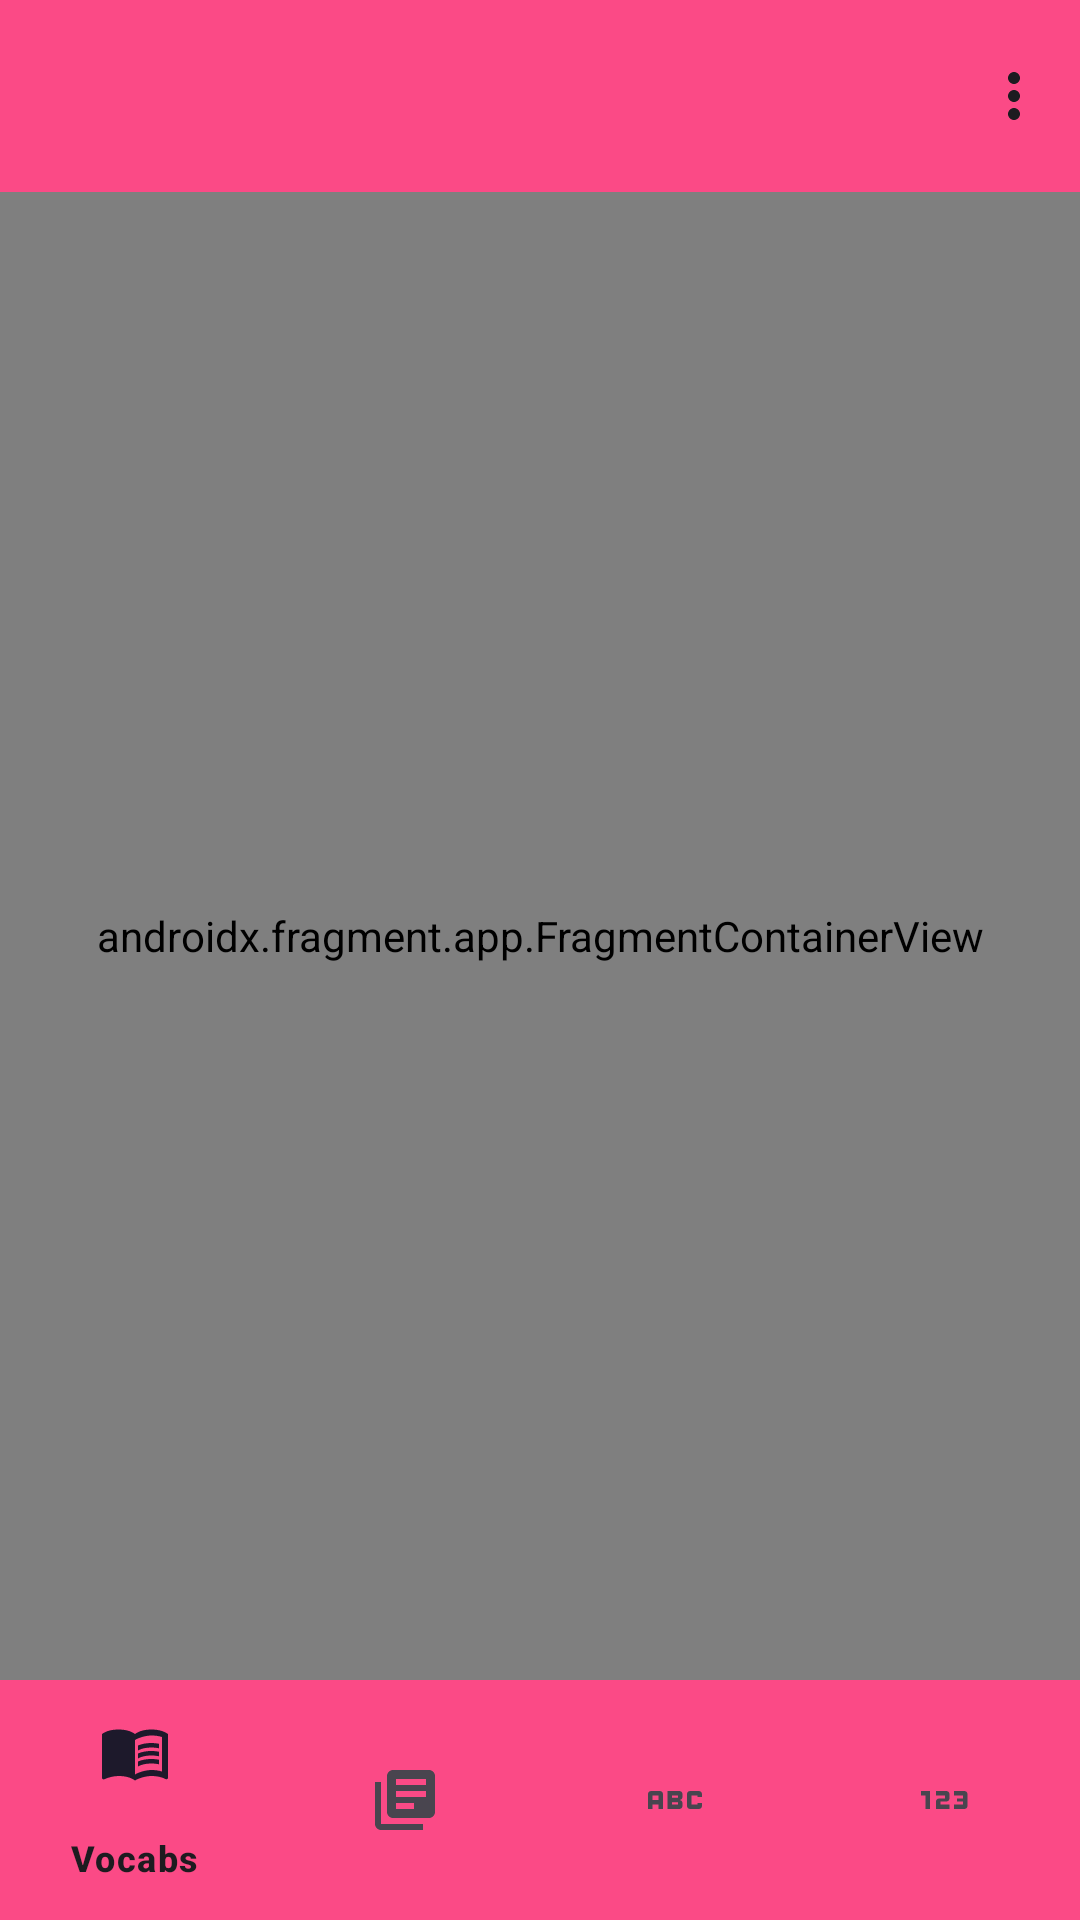

The Android layout XML behind this screen, and the referenced resources:
<!-- AndroidManifest.xml: application theme Theme.MiniApp -->
<!-- res/layout/activity_home_page.xml -->
<?xml version="1.0" encoding="utf-8"?>
<androidx.constraintlayout.widget.ConstraintLayout xmlns:android="http://schemas.android.com/apk/res/android"
    xmlns:app="http://schemas.android.com/apk/res-auto"
    xmlns:tools="http://schemas.android.com/tools"
    android:layout_width="match_parent"
    android:layout_height="match_parent"

    tools:context=".HomePage">

    <androidx.fragment.app.FragmentContainerView
        android:id="@+id/fragmentContainerView"

        android:name="com.example.miniapp.FragmentHomePage"
        android:layout_width="411dp"
        android:layout_height="0dp"
        android:layout_marginBottom="80dp"
        app:layout_constraintBottom_toBottomOf="parent"
        app:layout_constraintEnd_toEndOf="parent"
        app:layout_constraintStart_toStartOf="parent"
        app:layout_constraintTop_toBottomOf="@+id/materialToolbar"
        tools:layout="@layout/fragment_home_page" />

    <com.google.android.material.bottomnavigation.BottomNavigationView
        android:id="@+id/bottomNavigationView"
        android:layout_width="match_parent"
        android:layout_height="wrap_content"
        android:background="#FB4A86"
        app:layout_constraintBottom_toBottomOf="parent"
        app:layout_constraintEnd_toEndOf="parent"
        app:layout_constraintStart_toStartOf="parent"
        app:menu="@menu/bottom_navi"
        tools:ignore="VisualLintBottomNav" />

    <com.google.android.material.appbar.MaterialToolbar
        android:id="@+id/materialToolbar"
        android:layout_width="0dp"
        android:layout_height="wrap_content"
        android:background="#FB4A86"
        android:minHeight="?attr/actionBarSize"
        android:theme="?attr/actionBarTheme"
        app:layout_constraintBottom_toTopOf="@+id/fragmentContainerView"
        app:layout_constraintEnd_toEndOf="parent"
        app:layout_constraintStart_toStartOf="parent"
        app:layout_constraintTop_toTopOf="parent"
        app:menu="@menu/appbar_navi" />
</androidx.constraintlayout.widget.ConstraintLayout>
<!-- res/layout/fragment_home_page.xml (included above) -->
<?xml version="1.0" encoding="utf-8"?>
<androidx.constraintlayout.widget.ConstraintLayout xmlns:android="http://schemas.android.com/apk/res/android"
    xmlns:app="http://schemas.android.com/apk/res-auto"
    xmlns:tools="http://schemas.android.com/tools"
    android:id="@+id/frameLayout"
    android:layout_width="match_parent"
    android:layout_height="match_parent"
    android:background="@drawable/bghomepg"
    tools:context=".FragmentHomePage">

    <ImageView
        android:id="@+id/imageView"
        android:layout_width="226dp"
        android:layout_height="214dp"
        android:layout_marginTop="88dp"
        android:src="@drawable/annyeong"
        app:layout_constraintEnd_toEndOf="parent"
        app:layout_constraintHorizontal_bias="0.089"
        app:layout_constraintStart_toStartOf="parent"
        app:layout_constraintTop_toTopOf="parent" />
</androidx.constraintlayout.widget.ConstraintLayout>
<!-- resources referenced by this layout -->
<resources>
  <!-- drawable annyeong: gif bitmap (drawable, 19781 bytes) -->
  <style name="Theme.MiniApp" parent="Base.Theme.MiniApp" />
  <style name="Base.Theme.MiniApp" parent="Theme.Material3.DayNight.NoActionBar">
          
          
      </style>
</resources>
